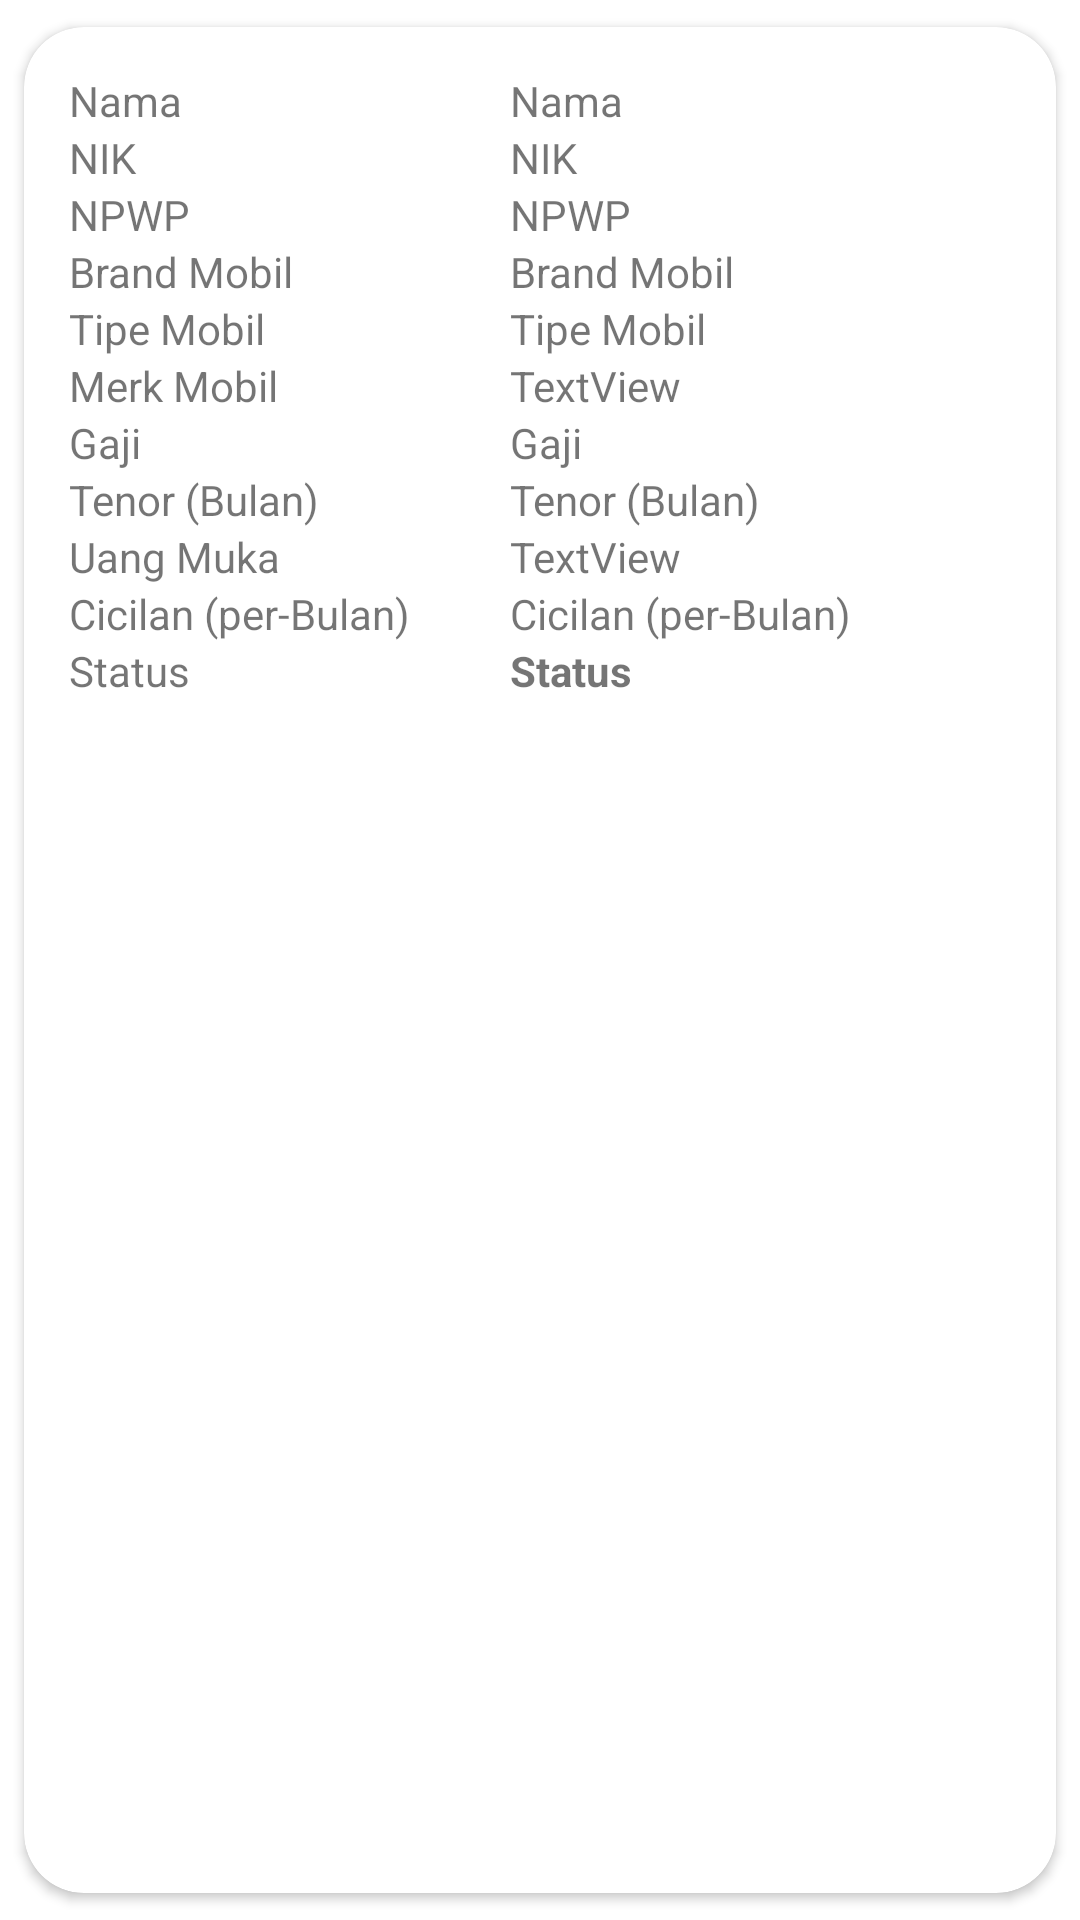

Reconstruct the res/layout file that produces this screen, plus the resources it refers to.
<!-- AndroidManifest.xml: application theme Theme.Kreditmobil -->
<!-- res/layout/layout_approval_user.xml -->
<?xml version="1.0" encoding="utf-8"?>
<androidx.cardview.widget.CardView xmlns:android="http://schemas.android.com/apk/res/android"
    xmlns:app="http://schemas.android.com/apk/res-auto"
    xmlns:tools="http://schemas.android.com/tools"
    android:layout_width="match_parent"
    android:layout_height="wrap_content"
    app:cardCornerRadius="20dp"
    app:cardUseCompatPadding="true"
    android:elevation="40dp">

    <LinearLayout
        android:layout_width="match_parent"
        android:layout_height="match_parent"
        android:layout_margin="15dp"
        android:orientation="horizontal">

        <LinearLayout
            android:layout_width="147dp"
            android:layout_height="match_parent"
            android:orientation="vertical">

            <TextView
                android:layout_width="match_parent"
                android:layout_height="wrap_content"
                android:text="Nama" />

            <TextView
                android:id="@+id/textView4"
                android:layout_width="match_parent"
                android:layout_height="wrap_content"
                android:text="NIK" />

            <TextView
                android:id="@+id/textView5"
                android:layout_width="match_parent"
                android:layout_height="wrap_content"
                android:text="NPWP" />

            <TextView
                android:id="@+id/textView10"
                android:layout_width="match_parent"
                android:layout_height="wrap_content"
                android:text="Brand Mobil" />

            <TextView
                android:id="@+id/textView11"
                android:layout_width="match_parent"
                android:layout_height="wrap_content"
                android:text="Tipe Mobil" />

            <TextView
                android:id="@+id/textView52"
                android:layout_width="match_parent"
                android:layout_height="wrap_content"
                android:text="Merk Mobil" />

            <TextView
                android:id="@+id/textView13"
                android:layout_width="match_parent"
                android:layout_height="wrap_content"
                android:text="Gaji" />

            <TextView
                android:id="@+id/textView18"
                android:layout_width="match_parent"
                android:layout_height="wrap_content"
                android:text="Tenor (Bulan)" />

            <TextView
                android:layout_width="match_parent"
                android:layout_height="wrap_content"
                android:text="Uang Muka" />

            <TextView
                android:id="@+id/textView20"
                android:layout_width="match_parent"
                android:layout_height="wrap_content"
                android:text="Cicilan (per-Bulan)" />

            <TextView
                android:id="@+id/textView21"
                android:layout_width="match_parent"
                android:layout_height="wrap_content"
                android:text="Status" />
        </LinearLayout>

        <LinearLayout
            android:layout_width="match_parent"
            android:layout_height="match_parent"
            android:orientation="vertical">

            <TextView
                android:id="@+id/idNama"
                android:layout_width="match_parent"
                android:layout_height="wrap_content"
                android:text="Nama" />

            <TextView
                android:id="@+id/idNIK"
                android:layout_width="match_parent"
                android:layout_height="wrap_content"
                android:text="NIK" />

            <TextView
                android:id="@+id/idNPWP"
                android:layout_width="match_parent"
                android:layout_height="wrap_content"
                android:text="NPWP" />

            <TextView
                android:id="@+id/idBrand"
                android:layout_width="match_parent"
                android:layout_height="wrap_content"
                android:text="Brand Mobil" />

            <TextView
                android:id="@+id/idTipe"
                android:layout_width="match_parent"
                android:layout_height="wrap_content"
                android:text="Tipe Mobil" />

            <TextView
                android:id="@+id/idMerk"
                android:layout_width="match_parent"
                android:layout_height="wrap_content"
                android:text="TextView" />

            <TextView
                android:id="@+id/idGaji"
                android:layout_width="match_parent"
                android:layout_height="wrap_content"
                android:text="Gaji" />

            <TextView
                android:id="@+id/idTenor"
                android:layout_width="match_parent"
                android:layout_height="wrap_content"
                android:text="Tenor (Bulan)" />

            <TextView
                android:id="@+id/idDP"
                android:layout_width="match_parent"
                android:layout_height="wrap_content"
                android:text="TextView" />

            <TextView
                android:id="@+id/idCicilan"
                android:layout_width="match_parent"
                android:layout_height="wrap_content"
                android:text="Cicilan (per-Bulan)" />

            <TextView
                android:id="@+id/idStatus"
                android:layout_width="match_parent"
                android:layout_height="wrap_content"
                android:text="Status"
                android:textStyle="bold" />
        </LinearLayout>
    </LinearLayout>
</androidx.cardview.widget.CardView>
<!-- resources referenced by this layout -->
<resources>
  <style name="Theme.Kreditmobil" parent="Theme.MaterialComponents.DayNight.NoActionBar">
          
          <item name="colorPrimary">@color/purple_500</item>
          <item name="colorPrimaryVariant">@color/purple_700</item>
          <item name="colorOnPrimary">@color/white</item>
          
          <item name="colorSecondary">@color/teal_200</item>
          <item name="colorSecondaryVariant">@color/teal_700</item>
          <item name="colorOnSecondary">@color/black</item>
          
          <item name="android:statusBarColor">?attr/colorPrimaryVariant</item>
          
          <item name="android:windowTranslucentStatus">true</item>
          <item name="android:windowFullscreen">true</item>
      </style>
  <color name="purple_500">#FF6200EE</color>
  <color name="purple_700">#FF3700B3</color>
  <color name="white">#FFFFFFFF</color>
  <color name="teal_200">#FF03DAC5</color>
  <color name="teal_700">#FF018786</color>
  <color name="black">#FF000000</color>
</resources>
